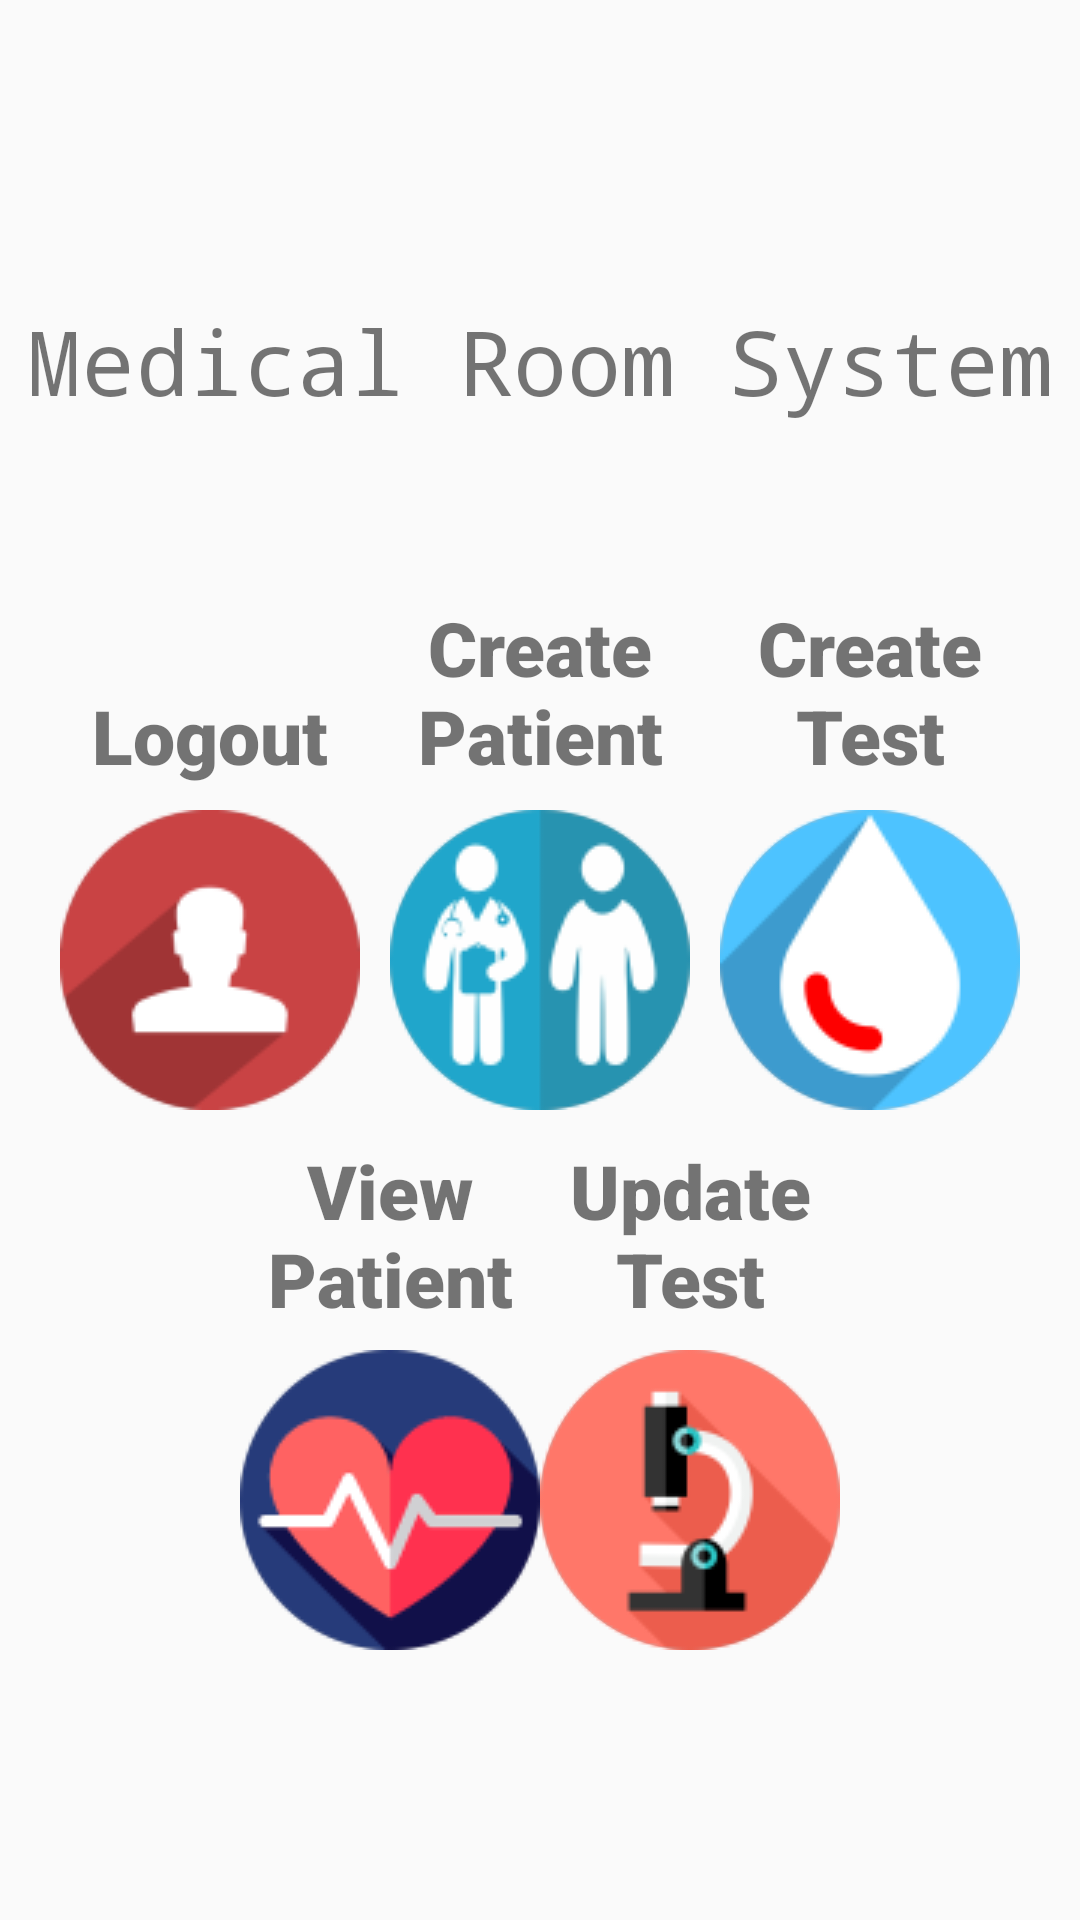

Layout XML and referenced resources for this Android screen:
<!-- AndroidManifest.xml: application theme AppTheme -->
<!-- res/layout/activity_main.xml -->
<?xml version="1.0" encoding="utf-8"?>
<androidx.constraintlayout.widget.ConstraintLayout xmlns:android="http://schemas.android.com/apk/res/android"
    xmlns:app="http://schemas.android.com/apk/res-auto"
    xmlns:tools="http://schemas.android.com/tools"
    android:layout_width="match_parent"
    android:layout_height="match_parent"
    tools:context=".Acitivity.MainActivity">

    <RelativeLayout
        android:layout_width="match_parent"
        android:layout_height="match_parent"
        app:layout_constraintBottom_toBottomOf="parent"
        app:layout_constraintStart_toStartOf="parent">

        <TextView
            android:textAlignment="center"
            android:textSize="30dp"
            android:fontFamily="monospace"
            android:layout_centerHorizontal="true"
            android:layout_width="wrap_content"
            android:layout_height="wrap_content"
            android:layout_marginTop="100dp"
            android:text="Medical Room System" />

        <ImageButton
            android:id="@+id/btnLogout"
            android:layout_width="100dp"
            android:layout_height="100dp"
            android:layout_alignParentLeft="true"
            android:layout_centerVertical="true"
            android:layout_marginLeft="20dp"
            android:src="@drawable/login_logo"
            android:background="@drawable/roundedcorners"
            ></ImageButton>


        <ImageButton
            android:id="@+id/btnPatient"
            android:layout_width="100dp"
            android:layout_height="100dp"
            android:layout_centerInParent="true"
            android:background="@drawable/roundedcorners"
            android:src="@drawable/patient_logo"></ImageButton>

        <ImageButton
            android:id="@+id/btnTest"
            android:layout_width="100dp"
            android:layout_height="100dp"
            android:layout_alignParentRight="true"
            android:layout_centerVertical="true"
            android:layout_marginRight="20dp"
            android:background="@drawable/roundedcorners"
            android:src="@drawable/test_logo"></ImageButton>

        <ImageButton
            android:id="@+id/btnViewTestInfo"
            android:layout_width="100dp"
            android:layout_height="100dp"
            android:layout_below="@id/btnLogout"
            android:layout_alignParentLeft="true"
            android:layout_marginLeft="80dp"
            android:layout_marginTop="80dp"
            android:background="@drawable/roundedcorners"
            android:src="@drawable/viewinfo_logo"></ImageButton>

        <ImageButton
            android:id="@+id/btnUpdateInfo"
            android:layout_width="100dp"
            android:layout_height="100dp"
            android:layout_below="@id/btnLogout"
            android:layout_alignParentRight="true"
            android:layout_marginTop="80dp"
            android:layout_marginRight="80dp"
            android:background="@drawable/roundedcorners"
            android:src="@drawable/updateinfo_logo"></ImageButton>

        <TextView
            android:layout_width="100dp"
            android:layout_height="wrap_content"
            android:textAlignment="center"
            android:layout_marginLeft="20dp"
            android:layout_above="@id/btnLogout"
            android:layout_marginBottom="8dp"
            android:fontFamily="sans-serif-black"
            android:text="Logout"
            android:textSize="25dp"></TextView>

        <TextView
            android:layout_width="100dp"
            android:layout_height="wrap_content"
            android:textAlignment="center"
            android:layout_centerHorizontal="true"
            android:layout_above="@id/btnLogout"
            android:layout_marginBottom="8dp"
            android:fontFamily="sans-serif-black"
            android:text="Create Patient"
            android:textSize="25dp"></TextView>

        <TextView
            android:layout_width="100dp"
            android:textAlignment="center"
            android:layout_height="wrap_content"
            android:layout_alignParentRight="true"
            android:layout_marginRight="20dp"
            android:layout_above="@id/btnLogout"
            android:layout_marginBottom="8dp"
            android:fontFamily="sans-serif-black"
            android:text="Create Test"
            android:textSize="25dp"></TextView>

        <TextView
            android:layout_width="100dp"
            android:layout_height="wrap_content"
            android:layout_below="@id/btnLogout"
            android:layout_alignParentLeft="true"
            android:layout_marginLeft="80dp"
            android:layout_marginTop="10dp"
            android:layout_marginBottom="8dp"
            android:fontFamily="sans-serif-black"
            android:text="View Patient"
            android:textAlignment="center"
            android:textSize="25dp"></TextView>

        <TextView
            android:layout_width="100dp"
            android:textAlignment="center"
            android:layout_height="wrap_content"
            android:layout_alignParentRight="true"
            android:layout_marginTop="10dp"
            android:layout_marginRight="80dp"
            android:layout_below="@id/btnLogout"
            android:layout_marginBottom="8dp"
            android:fontFamily="sans-serif-black"
            android:text="Update Test"
            android:textSize="25dp"></TextView>
    </RelativeLayout>
</androidx.constraintlayout.widget.ConstraintLayout>
<!-- resources referenced by this layout -->
<resources>
  <!-- drawable login_logo: png bitmap (drawable, 9681 bytes) -->
  <!-- drawable patient_logo: png bitmap (drawable, 134572 bytes) -->
  <!-- drawable roundedcorners (drawable) -->
  <?xml version="1.0" encoding="utf-8"?>
  <shape xmlns:android="http://schemas.android.com/apk/res/android">
      <solid android:color="#C0C0C0" />
      <corners android:radius="100dp" />
  </shape>
  <!-- drawable test_logo: png bitmap (drawable, 5022 bytes) -->
  <!-- drawable updateinfo_logo: png bitmap (drawable, 5027 bytes) -->
  <!-- drawable viewinfo_logo: png bitmap (drawable, 5924 bytes) -->
  <style name="AppTheme" parent="Theme.AppCompat.Light.DarkActionBar">
          
          <item name="colorPrimary">#8dcd32</item>
          <item name="colorPrimaryDark">#69C2E7</item>
          <item name="colorAccent">#8dcd32</item>
      </style>
</resources>
